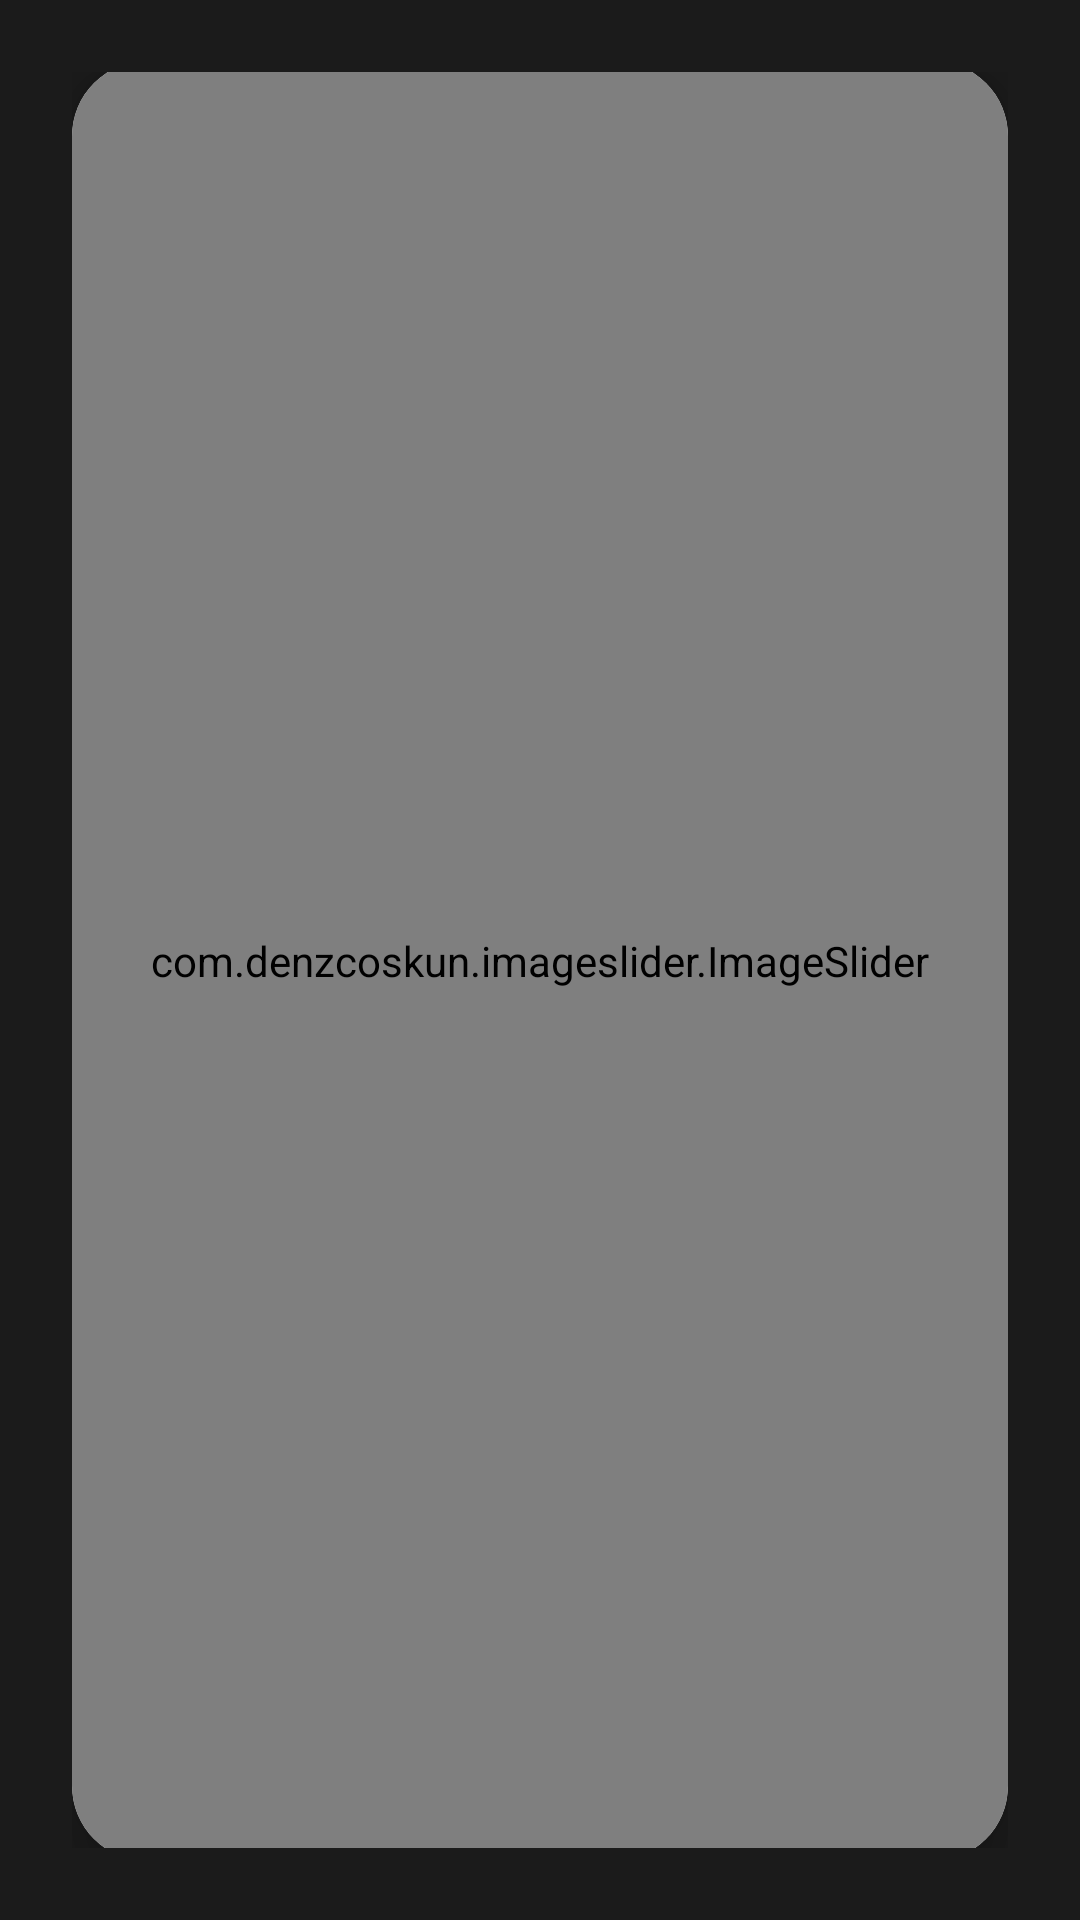

The Android layout XML behind this screen, and the referenced resources:
<!-- AndroidManifest.xml: application theme Theme.DineSmart -->
<!-- res/layout/activity_first.xml -->
<?xml version="1.0" encoding="utf-8"?>
<androidx.constraintlayout.widget.ConstraintLayout xmlns:android="http://schemas.android.com/apk/res/android"
    xmlns:app="http://schemas.android.com/apk/res-auto"
    xmlns:tools="http://schemas.android.com/tools"
    android:layout_width="match_parent"
    android:layout_height="match_parent"
    android:background="@color/dark"
    android:elevation="10dp"
    android:padding="24dp"
    tools:context=".First">

    <androidx.cardview.widget.CardView
        android:id="@+id/cardView3"
        android:layout_width="0dp"
        android:layout_height="600dp"
        app:cardCornerRadius="25dp"
        app:cardElevation="10dp"
        app:layout_constraintBottom_toBottomOf="parent"
        app:layout_constraintEnd_toEndOf="parent"
        app:layout_constraintStart_toStartOf="parent"
        app:layout_constraintTop_toTopOf="parent">

        <com.denzcoskun.imageslider.ImageSlider
            android:id="@+id/image_slider"
            android:layout_width="match_parent"
            android:layout_height="match_parent"
            app:iss_auto_cycle="true"
            app:iss_delay="2000"
            app:iss_period="2000"
            app:iss_text_align="CENTER" />

    </androidx.cardview.widget.CardView>

    <Button
        android:id="@+id/getstarted"
        android:layout_width="wrap_content"
        android:layout_height="wrap_content"
        android:layout_marginTop="40dp"
        android:background="@drawable/firstbut"
        android:paddingLeft="20dp"
        android:paddingRight="20dp"
        android:text="Get Started"
        app:layout_constraintEnd_toEndOf="parent"
        app:layout_constraintStart_toStartOf="parent"
        app:layout_constraintTop_toBottomOf="@+id/cardView3" />
</androidx.constraintlayout.widget.ConstraintLayout>
<!-- resources referenced by this layout -->
<resources>
  <color name="dark">#1B1B1B</color>
  <!-- drawable firstbut (drawable) -->
  <?xml version="1.0" encoding="utf-8"?>
  <shape xmlns:android="http://schemas.android.com/apk/res/android">
      <gradient android:angle="-45" android:startColor="#FF9800" android:endColor="#FFEB3B"/>
      <corners android:radius="15dp"/>
  </shape>
  <style name="Theme.DineSmart" parent="Base.Theme.DineSmart" />
  <style name="Base.Theme.DineSmart" parent="Theme.AppCompat.Light.NoActionBar">
          
          
          <item name="android:statusBarColor">@color/dark</item>
      </style>
</resources>
